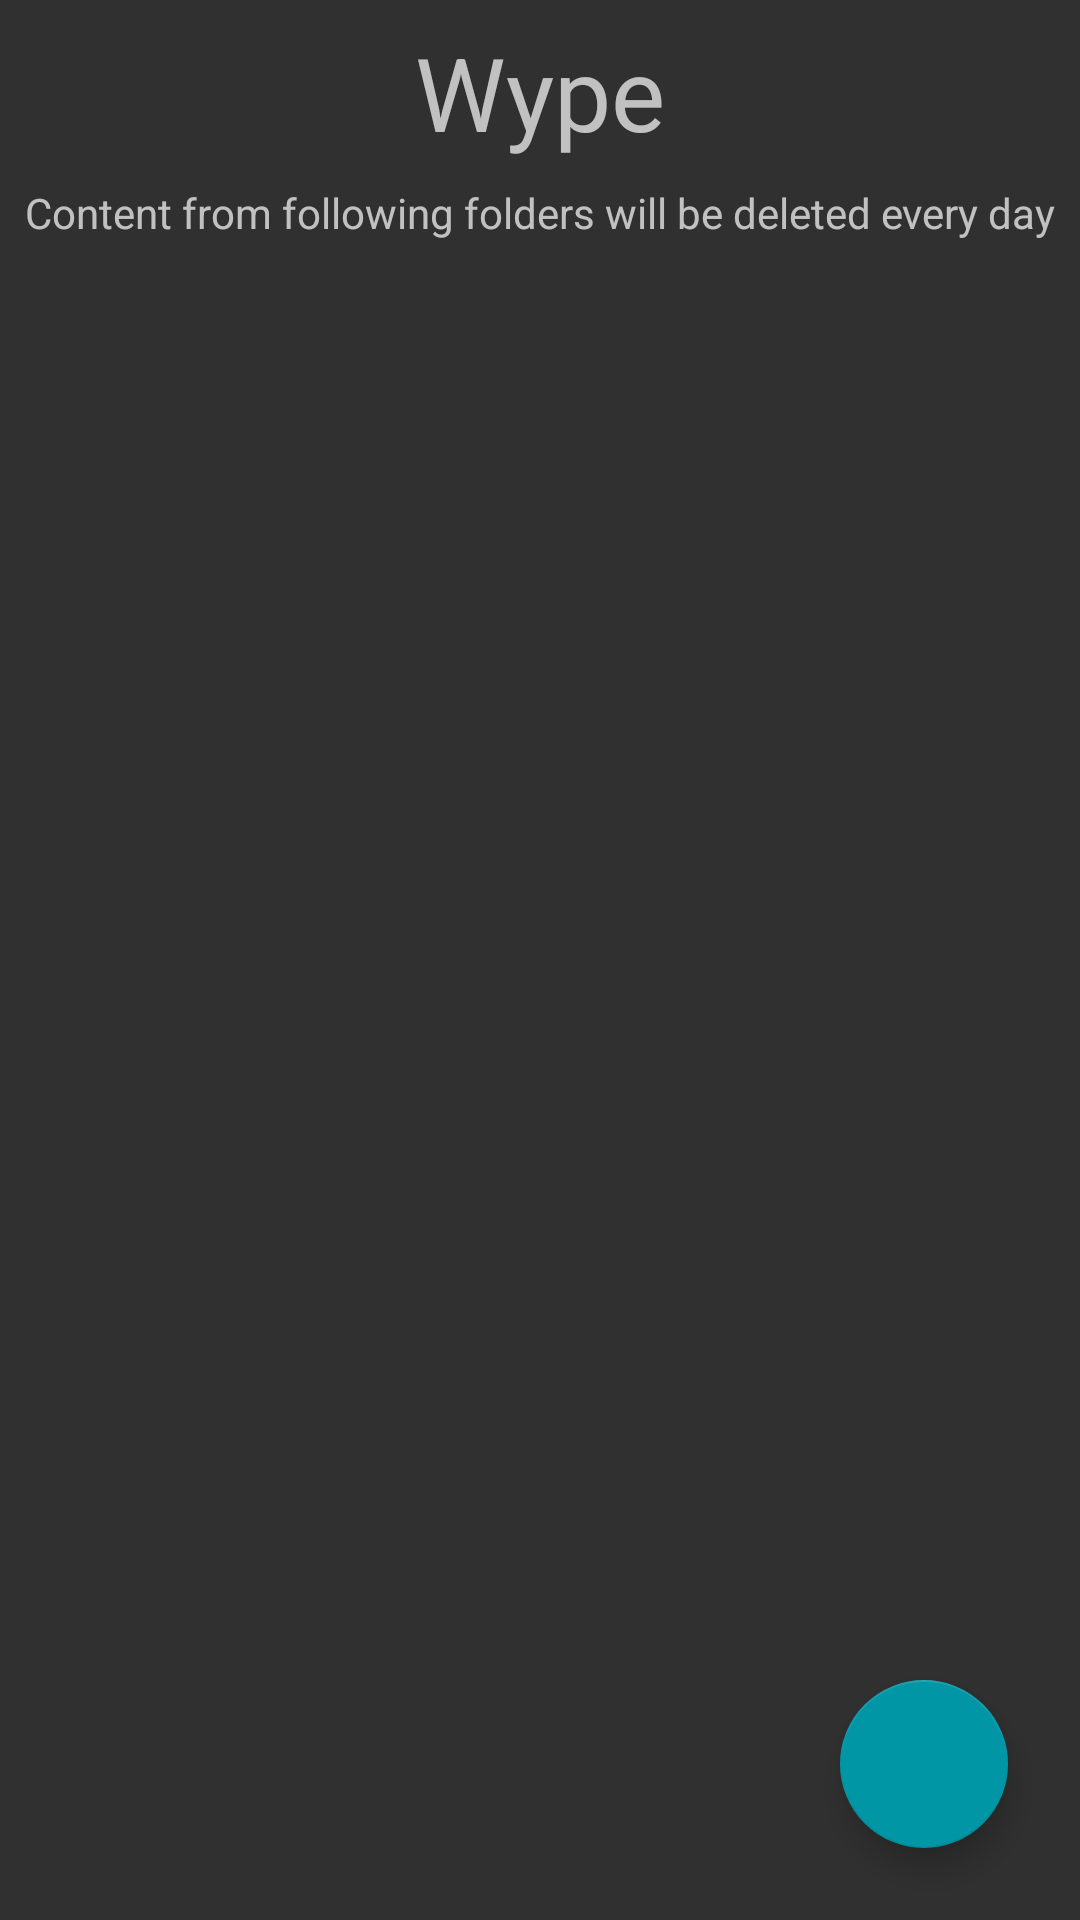

This screen was rendered from an Android layout file. Write that file and the resources it references.
<!-- AndroidManifest.xml: application theme AppTheme.NoActionBar -->
<!-- res/layout/content_main.xml -->
<?xml version="1.0" encoding="utf-8"?>
<androidx.constraintlayout.widget.ConstraintLayout xmlns:android="http://schemas.android.com/apk/res/android"
    xmlns:app="http://schemas.android.com/apk/res-auto"
    xmlns:tools="http://schemas.android.com/tools"
    android:layout_width="match_parent"
    android:layout_height="match_parent"
    app:layout_behavior="@string/appbar_scrolling_view_behavior"
    tools:context=".activity.MainPhoneActivity">

    <TextView
        android:id="@+id/textView"
        style="@style/Widget.AppCompat.TextView.SpinnerItem"
        android:layout_width="wrap_content"
        android:layout_height="wrap_content"
        android:layout_marginStart="8dp"
        android:layout_marginTop="8dp"
        android:layout_marginEnd="8dp"
        android:text="@string/app_name"
        android:textAppearance="@style/TextAppearance.AppCompat.Display1"
        app:layout_constraintEnd_toEndOf="parent"
        app:layout_constraintStart_toStartOf="parent"
        app:layout_constraintTop_toTopOf="parent" />

    <androidx.recyclerview.widget.RecyclerView
        android:id="@+id/recycler"
        android:layout_width="match_parent"
        android:layout_height="0dp"
        android:focusable="false"
        android:layout_marginStart="8dp"
        android:layout_marginTop="8dp"
        android:layout_marginEnd="8dp"
        android:layout_marginBottom="8dp"
        app:layout_constraintBottom_toBottomOf="parent"
        app:layout_constraintEnd_toEndOf="parent"
        app:layout_constraintStart_toStartOf="parent"
        app:layout_constraintTop_toBottomOf="@+id/textView3" />

    <com.google.android.material.floatingactionbutton.FloatingActionButton
        android:id="@+id/fab"
        android:layout_width="wrap_content"
        android:layout_height="wrap_content"
        android:layout_marginEnd="24dp"
        android:layout_marginBottom="24dp"
        android:clickable="true"
        app:layout_constraintBottom_toBottomOf="parent"
        app:layout_constraintEnd_toEndOf="parent"
        app:srcCompat="@drawable/ic_add_black_24dp"
        android:focusable="true" />

    <TextView
        android:id="@+id/textView3"
        android:layout_width="wrap_content"
        android:layout_height="wrap_content"
        android:layout_marginTop="8dp"
        android:text="Content from following folders will be deleted every day"
        app:layout_constraintEnd_toEndOf="@+id/textView"
        app:layout_constraintStart_toStartOf="@+id/textView"
        app:layout_constraintTop_toBottomOf="@+id/textView" />
</androidx.constraintlayout.widget.ConstraintLayout>
<!-- resources referenced by this layout -->
<resources>
  <string name="app_name">Wype</string>
  <style name="AppTheme.NoActionBar" parent="@style/Theme.AppCompat">
          <item name="windowActionBar">false</item>
          <item name="windowNoTitle">true</item>
          <item name="colorPrimary">@color/selected_background</item>
          <item name="colorPrimaryDark">@color/search_opaque</item>
          <item name="colorAccent">@color/fastlane_background</item>
          <item name="android:textColorPrimary">@color/background_gradient_end</item>
      </style>
  <color name="selected_background">#ffaa3f</color>
  <color name="search_opaque">#A56A21</color>
  <color name="fastlane_background">#0096a6</color>
  <color name="background_gradient_end">#DDDDDD</color>
</resources>
